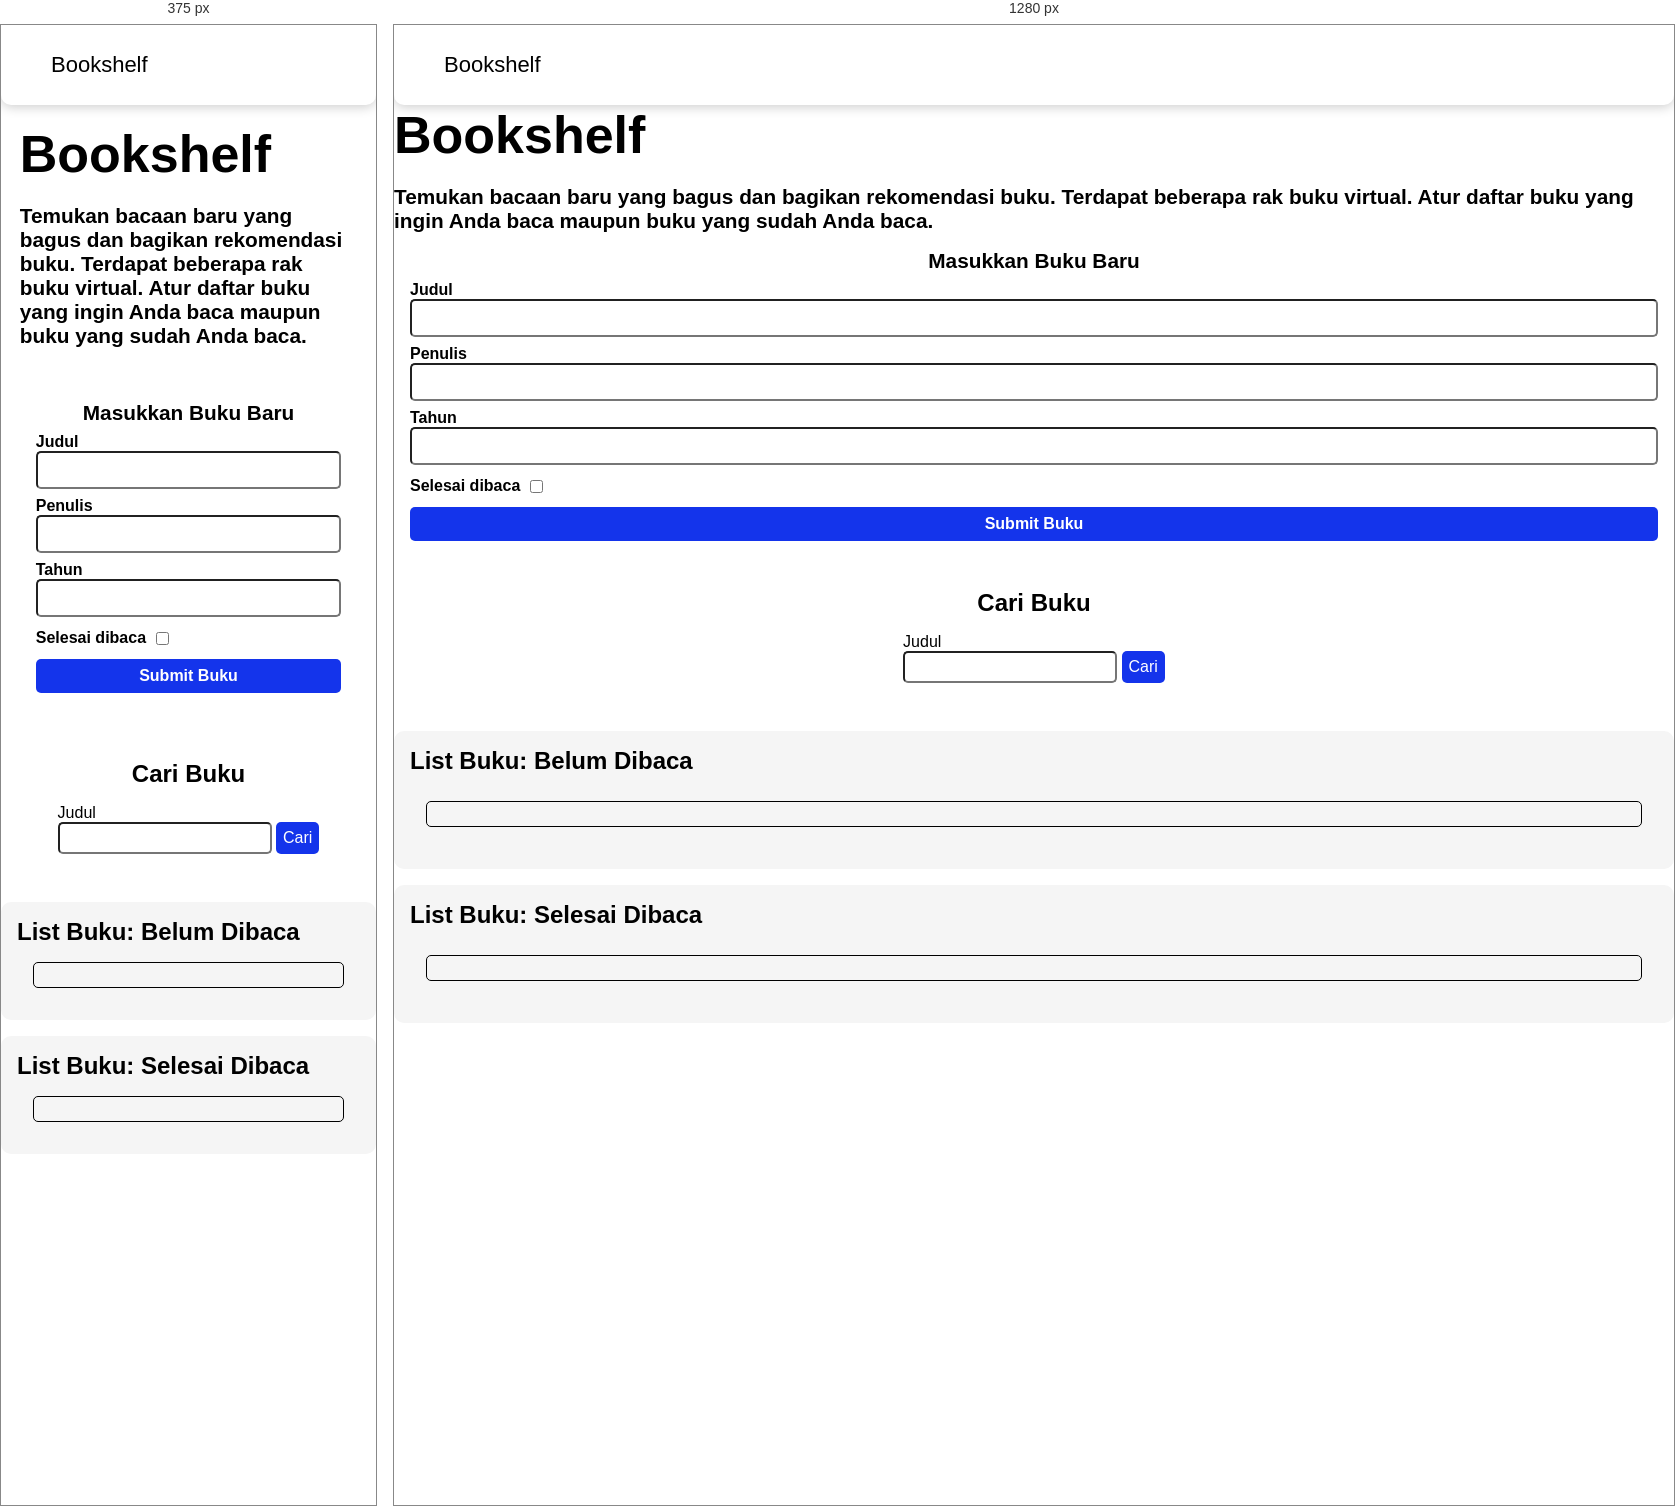
Rendered at 375 px and 1280 px, left to right.

<!-- file: index.html -->
<!DOCTYPE html>
<html lang="en">
<head>
    <meta charset="UTF-8">
    <meta http-equiv="X-UA-Compatible" content="IE=edge">
    <meta name="viewport" content="width=device-width, initial-scale=1.0">
    <title>Bookshelf</title>
    <link rel="stylesheet" href="assets/styles/style.css">
    <link rel="stylesheet" href="https://cdn.jsdelivr.net/npm/bootstrap@4.0.0/dist/css/bootstrap.min.css" integrity="sha384-Gn5384xqQ1aoWXA+058RXPxPg6fy4IWvTNh0E263XmFcJlSAwiGgFAW/dAiS6JXm" crossorigin="anonymous">
    <link href="https://fonts.googleapis.com/css2?family=Poppins:wght@200;300;400;500;600;700&display=swap" rel="stylesheet">
</head>
<body>
    <header>
        <nav class="navbar navbar-light">
            <div class="navbar-brand">
                <a href="index.html" class="logo">Bookshelf</a>
            </div>            
        </nav>
    </header>
    <div class="section py-4">
        <div class="container">
            <div class="row">
                <div class="col-12 col-lg-6 d-flex align-items-center banner_content">
                    <div>
                        <h1>Bookshelf</h1>
                        <h2>Temukan bacaan baru yang bagus dan bagikan rekomendasi buku.
                            Terdapat beberapa rak buku virtual.
                            Atur daftar buku yang ingin Anda baca maupun buku yang sudah Anda baca. 
                        </h2>
                    </div>
                </div>
                <div class="col-12 col-lg-6 banner_content">
                    <section class="input_section">
                        <h2>Masukkan Buku Baru</h2>
                        <form id="inputBook">
                            <div class="input">
                                <label for="inputBookTitle">Judul</label>
                                <input id="inputBookTitle" type="text" required>
                            </div>
                            <div class="input">
                                <label for="inputBookAuthor">Penulis</label>
                                <input id="inputBookAuthor" type="text" required>
                            </div>
                            <div class="input">
                                <label for="inputBookYear">Tahun</label>
                                <input id="inputBookYear" type="number" required>
                            </div>
                            <div class="input_inline">
                                <label for="inputBookIsComplete">Selesai dibaca</label>
                                <input id="inputBookIsComplete" type="checkbox">
                            </div>
                            <button id="bookSubmit" type="submit"><span>Submit Buku</span></button>
                        </form>
                    </section>
                </div>
            </div>
        </div>
    </div>

    <div class="section">
        <div class="container">
            <section id="cariBuku"class="search_section">
                <h2>Cari Buku</h2>
                <form id="searchBook">
                    <label for="searchBookTitle">Judul</label>
                    <input id="searchBookTitle" type="text">
                    <button id="searchSubmit" type="submit">Cari</button>
                </form>
                <div id="searchResult" class="book_list"></div>
            </section>
        </div>
    </div>
    
    <div class="section">
        <div class="container">
            <div id="listBuku"class="row book-list">
                <div class="col-sm-12 col-lg-6 book-list-section">
                    <section class="book_shelf">
                        <h2>List Buku: Belum Dibaca</h2>
                
                        <div id="incompleteBookshelfList" class="book_list">
                            <article class="book_item">
                            </article>
                        </div>
                    </section>
                </div>
    
                <div class="col-sm-12 col-lg-6 book-list-section">
                    <section class="book_shelf">
                        <h2>List Buku: Selesai Dibaca</h2>
                
                        <div id="completeBookshelfList" class="book_list">
                            <article class="book_item">          
                            </article>
                        </div>
                    </section>
                </div>
            </div>
        </div>
    </div>
        


    <script src="assets/javascript/main.js"></script>
    <script src="assets/javascript/swaplist.js"></script>
</body>
</html>

/* @media block from style.css */
@media only screen and (max-width: 411px) {
    nav .links a {
        margin: 10px;
        font-size: 10px;
        font-weight: 600;
        color: #505050;
        text-decoration: none;
    }
    .banner {
        align-items: center;
      
    }
    .banner_content {
        padding: 5%;
    }
    .book-list{
        width: auto;
    }
    
    .book-list-section{
        color: #191a1d;
        height: auto;
    }

    .book_shelf > .book_list > .book_item {
        border: 1px solid black;
        border-radius: 5px;
        margin: auto;
    }
}